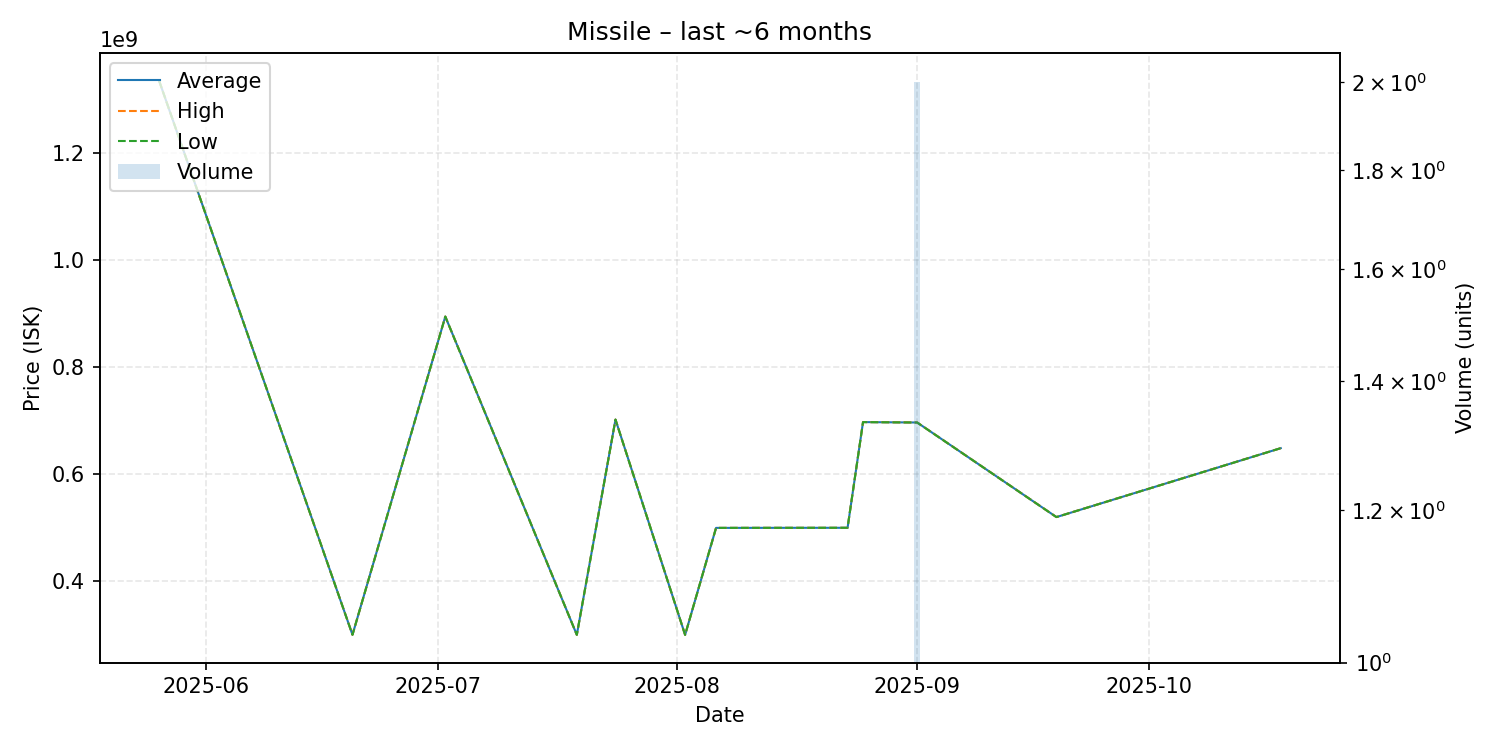

The file beside this chart, header and first rows:
date, average, highest, lowest, order_count, volume
2025-05-26, 1335000000, 1335000000, 1335000000, 1, 1
2025-06-20, 300200000, 300200000, 300200000, 1, 1
2025-07-02, 894500000, 894500000, 894500000, 1, 1
2025-07-19, 300100000, 300100000, 300100000, 1, 1
2025-07-24, 702100000, 702100000, 702100000, 1, 1
2025-08-02, 300000000, 300000000, 300000000, 1, 1
2025-08-06, 499800000, 499800000, 499800000, 1, 1
2025-08-13, 499900000, 499900000, 499900000, 1, 1
2025-08-23, 500000000, 500000000, 500000000, 1, 1
2025-08-25, 697400000, 697400000, 697400000, 1, 1
2025-09-01, 696650000, 696700000, 696600000, 2, 2
2025-09-19, 520000000, 520000000, 520000000, 1, 1
2025-10-18, 648700000, 648700000, 648700000, 1, 1
